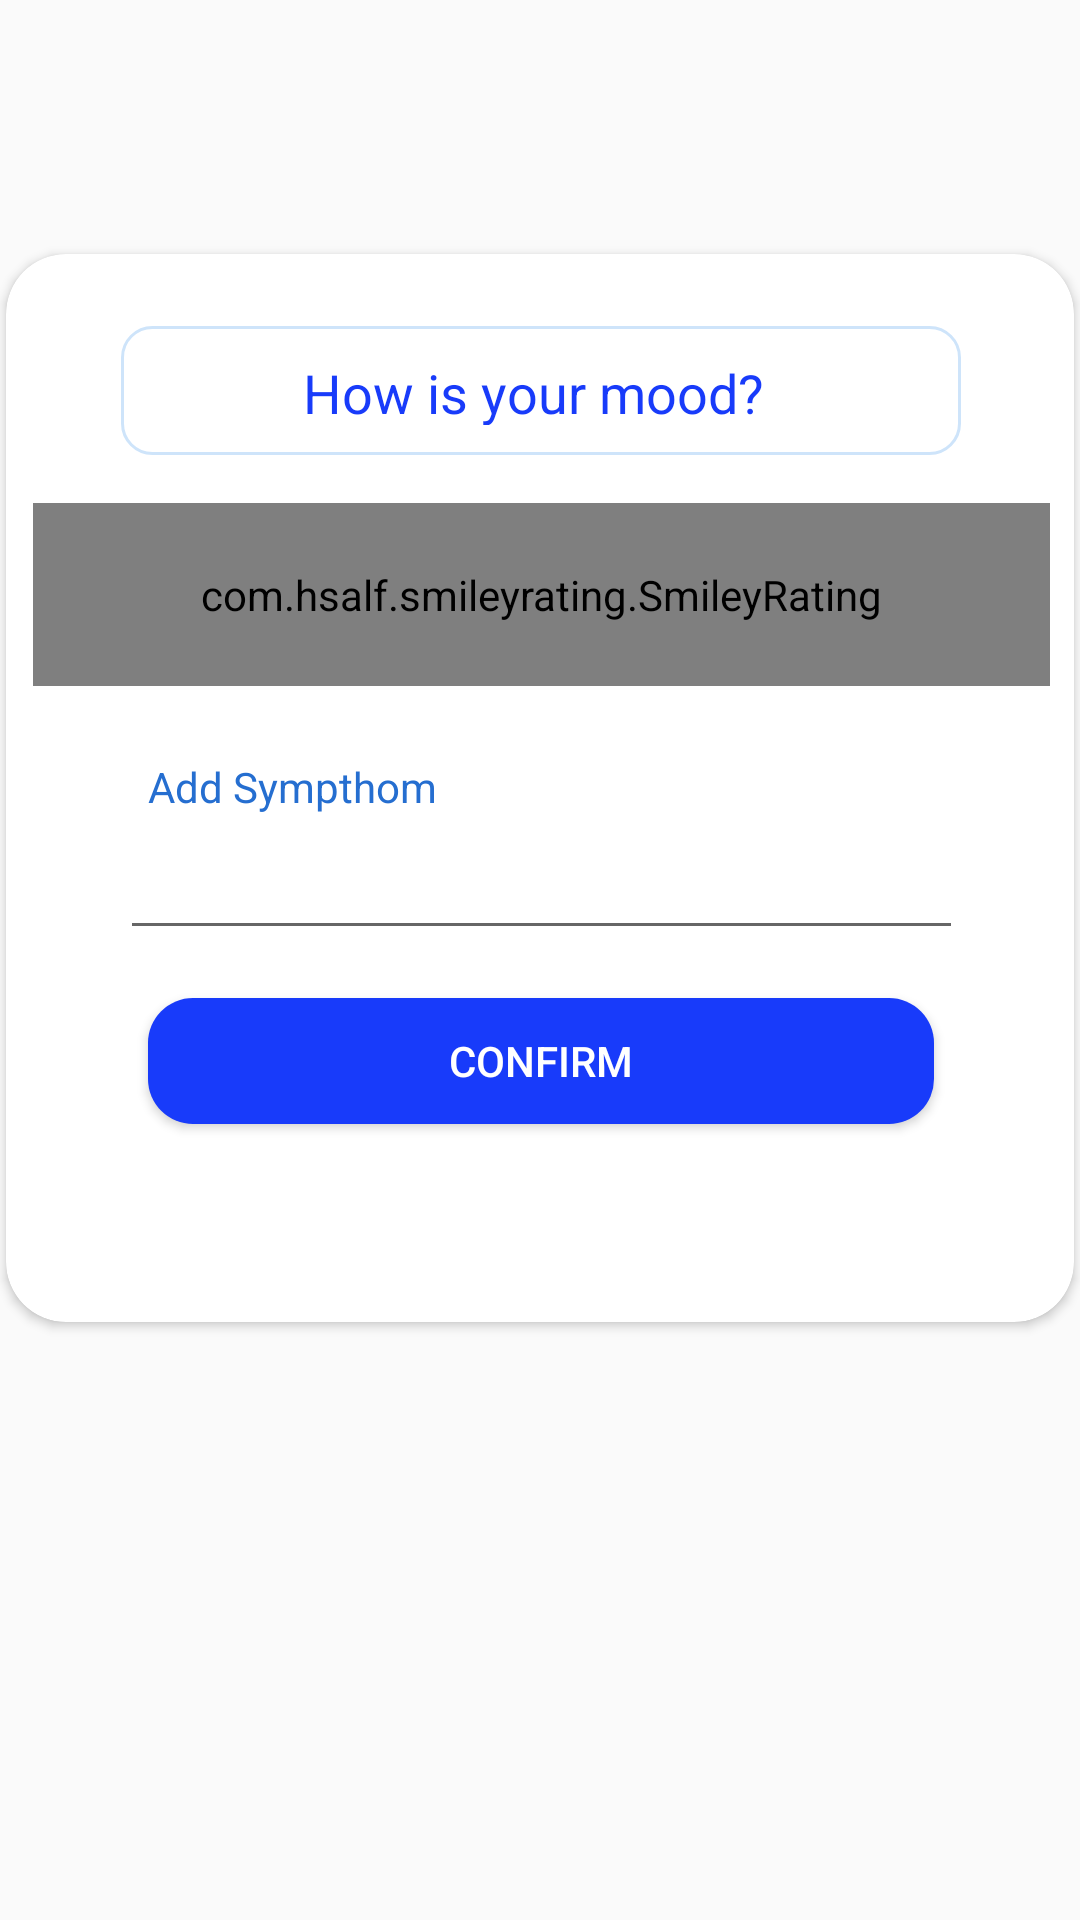

Here is an Android app screen rendered from its layout file. Give the layout XML and the strings, colors and styles it references.
<!-- AndroidManifest.xml: application theme AppTheme -->
<!-- res/layout/activity_confirm_sympthom.xml -->
<?xml version="1.0" encoding="utf-8"?>
<androidx.constraintlayout.widget.ConstraintLayout xmlns:android="http://schemas.android.com/apk/res/android"
    xmlns:tools="http://schemas.android.com/tools"
    xmlns:app="http://schemas.android.com/apk/res-auto"

    android:layout_width="match_parent"
    android:layout_height="match_parent"
    android:clipChildren="false"
    android:clipToPadding="false"
    android:orientation="vertical">

    <androidx.cardview.widget.CardView
        android:id="@+id/cardView"
        style="@style/Card"
        android:layout_width="356dp"
        android:layout_height="356dp"
        android:layout_gravity="center"
        android:elevation="5dp"
        app:cardCornerRadius="@dimen/CardRadius"
        app:layout_constraintBottom_toBottomOf="parent"
        app:layout_constraintEnd_toEndOf="parent"
        app:layout_constraintHorizontal_bias="0.488"
        app:layout_constraintStart_toStartOf="parent"
        app:layout_constraintTop_toTopOf="parent"
        app:layout_constraintVertical_bias="0.298">

        <androidx.constraintlayout.widget.ConstraintLayout
            android:layout_width="match_parent"
            android:layout_height="match_parent">

            <androidx.constraintlayout.widget.ConstraintLayout
                android:id="@+id/constraintLayout"
                android:layout_width="362dp"
                android:layout_height="match_parent"
                app:layout_constraintBottom_toBottomOf="parent"
                app:layout_constraintEnd_toEndOf="parent"
                app:layout_constraintStart_toStartOf="parent"
                app:layout_constraintTop_toTopOf="parent"
                app:layout_constraintVertical_bias="0.0">

                <TextView
                    android:id="@+id/textView28"
                    android:layout_width="281dp"
                    android:layout_height="27dp"
                    android:layout_marginTop="24dp"
                    android:paddingLeft="10dp"
                    android:text="Add Sympthom"
                    android:textColor="@color/Labale"
                    app:layout_constraintEnd_toEndOf="parent"
                    app:layout_constraintHorizontal_bias="0.493"
                    app:layout_constraintStart_toStartOf="parent"
                    app:layout_constraintTop_toBottomOf="@+id/smile_rating" />

                <com.hsalf.smileyrating.SmileyRating
                    android:id="@+id/smile_rating"
                    android:layout_width="339dp"
                    android:layout_height="61dp"
                    android:layout_marginStart="29dp"
                    android:layout_marginTop="16dp"
                    android:layout_marginEnd="29dp"
                    app:layout_constraintEnd_toEndOf="parent"
                    app:layout_constraintStart_toStartOf="parent"
                    app:layout_constraintTop_toBottomOf="@+id/textView2" />


                <Button
                    android:id="@+id/btn_SyConfirm"
                    android:layout_width="262dp"
                    android:layout_height="42dp"
                    android:layout_marginTop="16dp"
                    android:background="@drawable/btn_blue"
                    android:text="Confirm"
                    android:textColor="@android:color/white"
                    android:textSize="14sp"
                    app:layout_constraintEnd_toEndOf="parent"
                    app:layout_constraintStart_toStartOf="parent"
                    app:layout_constraintTop_toBottomOf="@+id/notes" />

                <TextView
                    android:id="@+id/textView2"
                    android:layout_width="280dp"
                    android:layout_height="43dp"
                    android:layout_marginTop="24dp"
                    android:background="@drawable/btn_simpleborder"
                    android:gravity="center|center_vertical"
                    android:text="How is your mood?"
                    android:textColor="@color/colorPrimary"
                    android:textSize="18sp"
                    app:layout_constraintEnd_toEndOf="parent"
                    app:layout_constraintStart_toStartOf="parent"
                    app:layout_constraintTop_toTopOf="parent" />

                <EditText
                    android:id="@+id/notes"
                    android:layout_width="281dp"
                    android:layout_height="37dp"

                    app:layout_constraintEnd_toEndOf="parent"
                    app:layout_constraintStart_toStartOf="parent"
                    app:layout_constraintTop_toBottomOf="@+id/textView28" />


            </androidx.constraintlayout.widget.ConstraintLayout>
        </androidx.constraintlayout.widget.ConstraintLayout>

    </androidx.cardview.widget.CardView>


</androidx.constraintlayout.widget.ConstraintLayout>
<!-- resources referenced by this layout -->
<resources>
  <color name="Labale">#256ED0</color>
  <color name="colorPrimary">#183BFA</color>
  <dimen name="CardRadius">20dp</dimen>
  <!-- drawable btn_blue (drawable) -->
  <?xml version="1.0" encoding="utf-8"?>
  <shape xmlns:android="http://schemas.android.com/apk/res/android"
      android:shape="rectangle">
      <gradient
  
          android:startColor="@color/colorPrimary"
          android:endColor="@color/colorPrimary"/>
  
      <corners android:radius="15dp"/>
  
  </shape>
  <!-- drawable btn_simpleborder (drawable) -->
  <?xml version="1.0" encoding="utf-8"?>
  <selector xmlns:android="http://schemas.android.com/apk/res/android">
      <item>
          <shape android:shape="rectangle">
              <solid android:color="#ffffff"/>
              <corners android:radius="10dp" />
              <padding android:bottom="10dp"/>
              <padding android:top="10dp"/>
              <padding android:right="20dp"/>
              <padding android:left="15dp"/>
              <stroke
                  android:width="1dp"
                  android:color="@color/CardB"
                  />
          </shape>
      </item>
  </selector>
  <style name="Card">
          <item name="android:layout_width">match_parent</item>
          <item name="android:layout_height">wrap_content</item>
          <item name="android:background">@drawable/card_back</item>
      </style>
  <style name="AppTheme" parent="Theme.AppCompat.Light.DarkActionBar">
          
          <item name="colorPrimary">@color/colorPrimary</item>
          <item name="colorPrimaryDark">@color/colorPrimaryDark</item>
          <item name="colorAccent">@color/colorAccent</item>
          <item name="android:datePickerDialogTheme">@style/MyDatePickerDialogTheme</item>
          <item name="android:timePickerDialogTheme">@style/MyDatePickerDialogTheme</item>
          <item name="android:alertDialogTheme">@style/AlertDialogTheme</item>
  
      </style>
  <color name="CardB">#CEE4FA</color>
  <!-- drawable card_back (drawable) -->
  <?xml version="1.0" encoding="utf-8"?>
  <layer-list xmlns:android="http://schemas.android.com/apk/res/android">
  
  <item>
      <shape android:shape="rectangle">
          <solid android:color="@color/colorPrimary" />
          <corners android:radius="20dp"/>
      </shape>
  </item>
  
  
  </layer-list>
  <color name="colorPrimaryDark">#1714EC</color>
  <color name="colorAccent">#D81B60</color>
  <style name="MyDatePickerDialogTheme" parent="Theme.AppCompat.Light.Dialog">
          <item name="colorPrimary">@color/colorPrimary</item>
          <item name="colorPrimaryDark">@color/colorPrimaryDark</item>
          <item name="colorAccent">@color/colorPrimary</item>
          <item name="android:headerBackground">@color/colorPrimary</item>
      </style>
  <style name="AlertDialogTheme" parent="Theme.AppCompat.Light.Dialog.Alert">
          <item name="colorAccent">@color/colorPrimaryDark</item>
          <item name="colorPrimary">@color/colorPrimary</item>
      </style>
</resources>
